Run: headless pygame with SDL's dummy video driver; simulated clock (each Clock.tick advances the game by its frame time, no real sleeping); random seed 0; keys injected as events and as key.get_pressed() state; no mouse input.
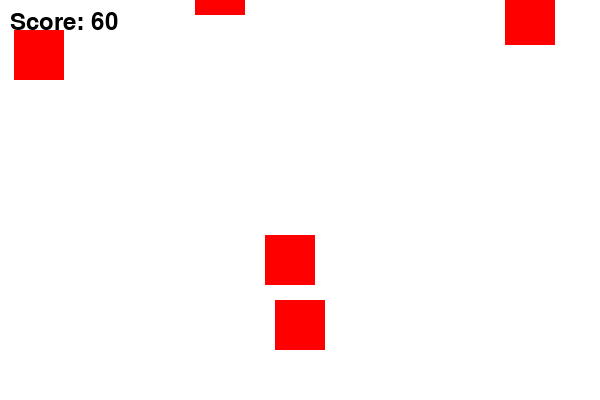
Frame 1 of 2 · flips 1–60 · no input
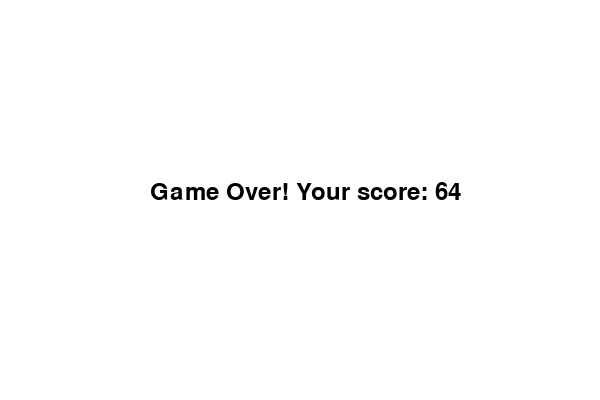
Frame 2 of 2 · flips 61–180 · tapped SPACE, RETURN · held RIGHT (→), D (game ended)

The pygame program that drew these frames:

import pygame
import random
import sys

# Initialize Pygame
pygame.init()

# Constants
WIDTH, HEIGHT = 600, 400
PLAYER_SIZE = 50
FPS = 60
WHITE = (255, 255, 255)
RED = (255, 0, 0)

# Set up the display
screen = pygame.display.set_mode((WIDTH, HEIGHT))
pygame.display.set_caption("Dodger Game")

clock = pygame.time.Clock()

# Player variables
player = pygame.Rect(WIDTH // 2 - PLAYER_SIZE // 2, HEIGHT - 2 * PLAYER_SIZE, PLAYER_SIZE, PLAYER_SIZE)
player_speed = 5

# Obstacle variables
obstacle_speed = 5
obstacle_list = []

# Score variables
score = 0
font = pygame.font.SysFont(None, 36)

def draw_elements():
    screen.fill(WHITE)
    pygame.draw.rect(screen, RED, player)

    for obstacle in obstacle_list:
        pygame.draw.rect(screen, RED, obstacle)

    score_text = font.render(f"Score: {score}", True, (0, 0, 0))
    screen.blit(score_text, (10, 10))

def create_obstacle():
    x = random.randint(0, WIDTH - PLAYER_SIZE)
    y = -PLAYER_SIZE
    obstacle = pygame.Rect(x, y, PLAYER_SIZE, PLAYER_SIZE)
    obstacle_list.append(obstacle)

def move_obstacles():
    for obstacle in obstacle_list:
        obstacle.y += obstacle_speed

def check_collision():
    global score
    for obstacle in obstacle_list:
        if obstacle.colliderect(player):
            return True
    return False

# Game loop
running = True
while running:
    for event in pygame.event.get():
        if event.type == pygame.QUIT:
            pygame.quit()
            sys.exit()

    keys = pygame.key.get_pressed()
    if keys[pygame.K_LEFT] and player.x - player_speed > 0:
        player.x -= player_speed
    if keys[pygame.K_RIGHT] and player.x + player_speed < WIDTH - PLAYER_SIZE:
        player.x += player_speed

    screen.fill(WHITE)

    if random.randint(1, 100) < 10:
        create_obstacle()

    move_obstacles()

    if check_collision():
        running = False

    obstacle_list = [obstacle for obstacle in obstacle_list if obstacle.y < HEIGHT]

    score += 1

    draw_elements()

    pygame.display.flip()
    clock.tick(FPS)

# Game over screen
screen.fill(WHITE)
game_over_text = font.render(f"Game Over! Your score: {score}", True, (0, 0, 0))
screen.blit(game_over_text, (WIDTH // 2 - 150, HEIGHT // 2 - 20))
pygame.display.flip()

pygame.time.wait(2000)  # Display game over for 2 seconds
pygame.quit()
sys.exit()
